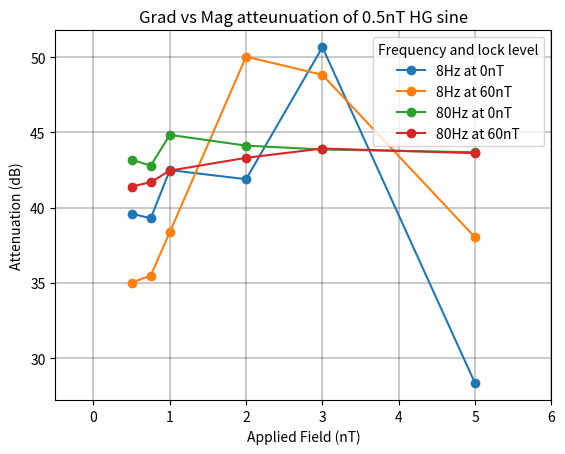

The matplotlib source for this figure:
# -*- coding: utf-8 -*-
"""
Created on Thu Feb 16 15:06:32 2023

@author: H
"""

# import numpy as np
import matplotlib.pyplot as plt

#plotting Atten vs amplitude

Field = [0.5,0.75,1,2,3,5]

Hz8_0nT = [39.6048,39.293,42.4971,41.8918,50.6599,28.3471]

Hz8_60nT = [35.0323,35.4889,38.3713,50.0327,48.8205,38.0338]

Hz80_0nT = [43.1816,42.7936,44.8342,44.1223,43.8647,43.6834]

Hz80_60nT = [41.4075,41.6909,42.461,43.3122,43.9302,43.62]

plt.figure()
plt.plot(Field,Hz8_0nT,'-o',label = '8Hz at 0nT')
plt.plot(Field,Hz8_60nT,'-o',label = '8Hz at 60nT')
plt.plot(Field,Hz80_0nT,'-o',label = '80Hz at 0nT')
plt.plot(Field,Hz80_60nT,'-o',label = '80Hz at 60nT')
plt.xlabel('Applied Field (nT)')
plt.ylabel('Attenuation (dB)')
plt.title('Grad vs Mag atteunuation of 0.5nT HG sine')
plt.grid(color='k', linestyle='-', linewidth=0.3)
plt.xlim(-0.5,6)
# plt.ylim(20, 35)
plt.legend(title = 'Frequency and lock level',loc = 'upper right')